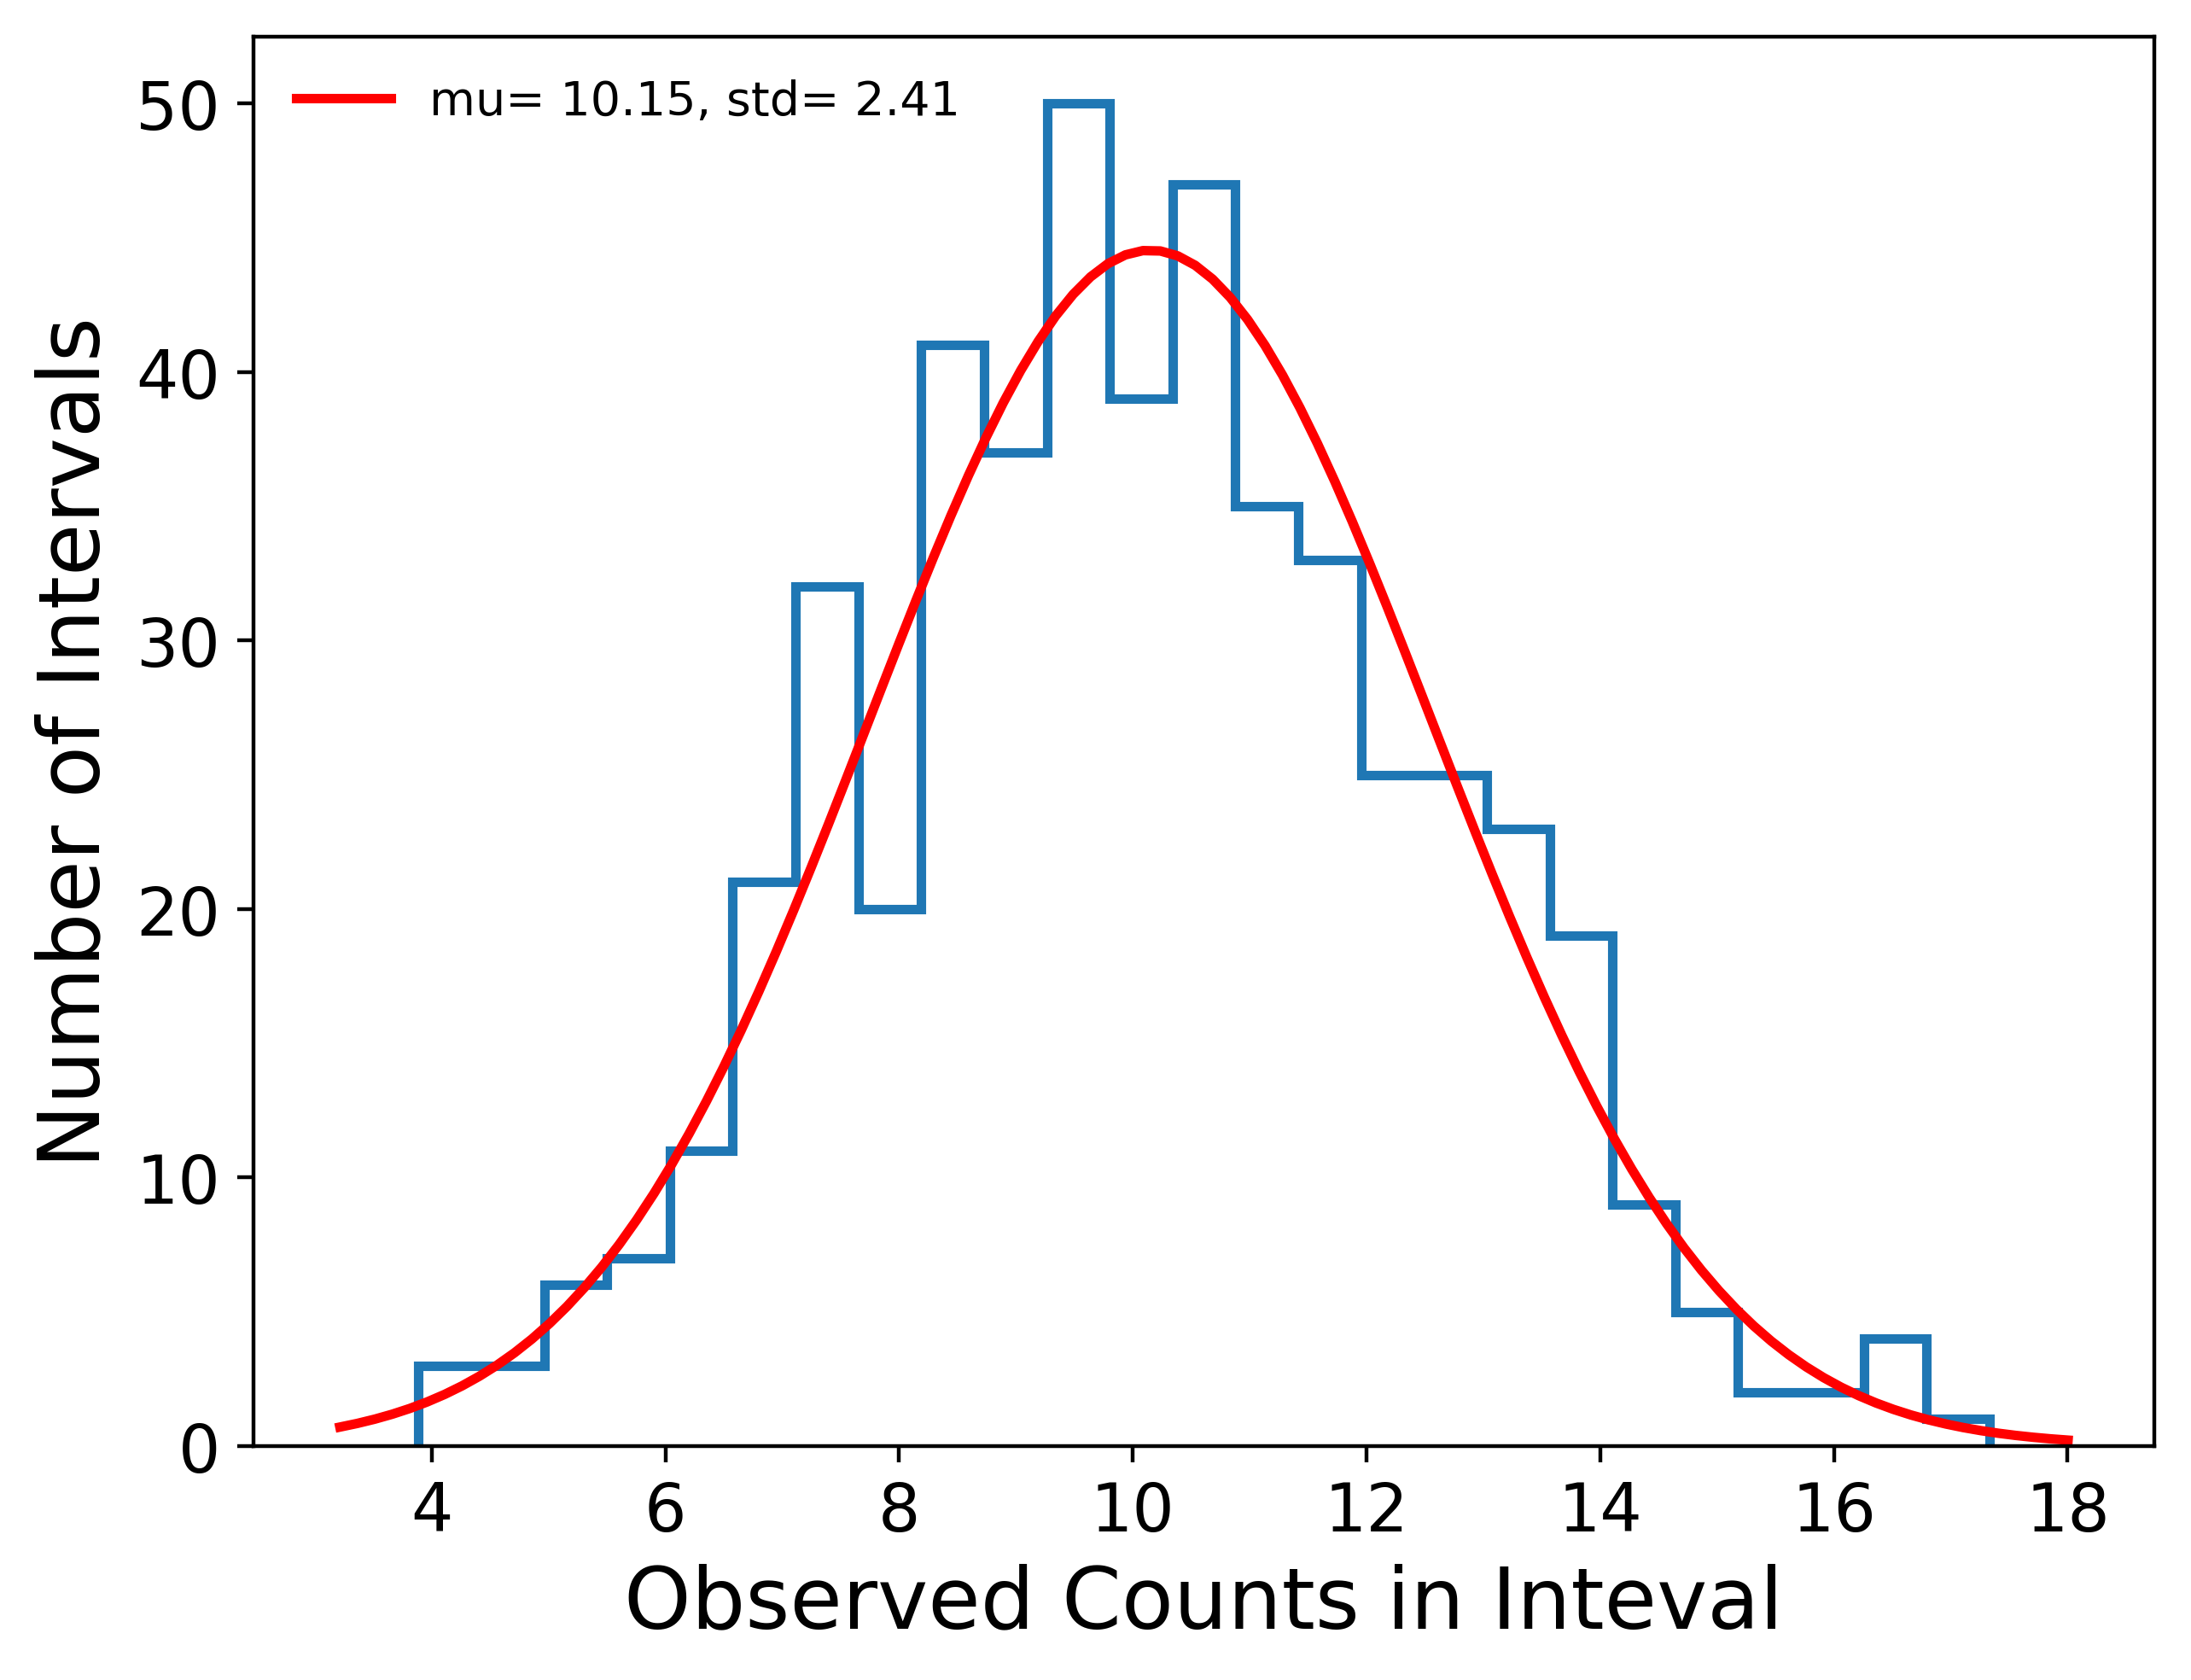

Here is the Python script that generated this plot:
#!/usr/bin/env python

import numpy as np
import matplotlib.pyplot as plt
import matplotlib as mlp

from scipy.stats import norm
from scipy.optimize import curve_fit

from optparse import OptionParser

g_norm = 1.0/np.sqrt(2*np.pi)


#---------------------------------------------------------------------------------------------------
# define and get all command line arguments
parser = OptionParser()
parser.add_option("-n", "--name",  dest="name",  default='fit',            help="name of plot")
parser.add_option("-x", "--xtitle",dest="xtitle",default='Default x title',help="x axis title")
parser.add_option("-y", "--ytitle",dest="ytitle",default='Default y title',help="y axis title")
(options, args) = parser.parse_args()

def straight_mean_var(data):
    # mean and variance from the raw data
    mean_raw = np.mean(data)
    var_raw = np.var(data)
    print "\n-- No fit"
    print " Nevents:  %d"%(len(data))
    print " Mean:     %f +- %f"%(np.mean(data),np.sqrt(np.var(data)/len(data)))
    print " Variance: %f"%(np.var(data))
    print " Width:    %f"%(np.sqrt(np.var(data)))

    return mean_raw,var_raw


def gaussian(x, amplitude, mean, width):
    # Gaussian function, including a variable normalization, ready for your histogram fit

    return amplitude*g_norm/width * np.exp(-0.5*((x-mean)/width)**2)

def fit_gaussian_without(xs,ys):
    # implement a set of histogram fits
    
    x_array = np.array(xs)
    y_array = np.array(ys)

    # fit without uncertainties
    pname = ['Amplitude', 'Mean', 'Width']
    par, pcov = curve_fit(gaussian, x_array, y_array, p0=(500, 10, 2))
    print "\n== Fit without including uncertainties"
    for i in range(0,3):
        print " P(%9s,%d): %f +- %f"%(pname[i],i,par[i],np.sqrt(pcov[i][i]))

    return par, pcov

def fit_gaussian(xs,ys):
    # implement a set of histogram fits
    
    x_array = np.array(xs)
    y_array = np.array(ys)

    # find uncertainties (simply sqrt of entries)
    sigma = np.sqrt(y_array)
    for i in range(0,len(sigma)): # if there are zero entries we get division by zero!
        if sigma[i] == 0:
            sigma[i] = 100
            #print " fix zero i:%d"%(i) 
    
    # fit with uncertainties
    print "\n== Fit including uncertainties"
    pname = ['Amplitude', 'Mean', 'Width']
    par, pcov = curve_fit(gaussian, x_array, y_array, p0=(500, 10, 2), sigma=sigma)
    for i in range(0,3):
        print " P(%9s,%d): %f +- %f"%(pname[i],i,par[i],np.sqrt(pcov[i][i]))

    return par, pcov

n_events = 500

# generate some data for this demonstration.
data = norm.rvs(10.0, 2.5, size=n_events)

# calculate variables
mean_raw,var_raw = straight_mean_var(data)

# define the figure
plt.figure(options.name)
ns, bins, patches = plt.hist(data, 25, histtype = 'step', linewidth=2)

# careful bin width matters for integral
binwidth = bins[1]-bins[0]
normalize = n_events * binwidth

# plot the prediction on top
xmin, xmax = plt.xlim()
x = np.linspace(xmin, xmax, 100)
p = normalize * norm.pdf(x, mean_raw, np.sqrt(var_raw)) # make sure to normalize correctly
label = "mu= %.2f, std= %.2f" % (mean_raw, np.sqrt(var_raw))
plt.plot(x, p, 'r', linewidth=2, label=label)
# legend
leg = plt.legend(loc="upper left",frameon=False)

# prepare data for the least chi2 binned fit
xs = []
ys = []
for n,bmin in zip(ns,bins[:-1]):
    xs.append(bmin+0.5*binwidth)
    ys.append(n)

# now fit the data
fit_gaussian_without(xs,ys)
fit_gaussian(xs,ys)

# make plot nicer
plt.xlabel(options.xtitle, fontsize=18)
plt.ylabel(options.ytitle, fontsize=18)

# make axis tick numbers larger
plt.xticks(fontsize=14)
plt.yticks(fontsize=14)

# make sure to noe have too much white space around the plot
plt.subplots_adjust(top=0.99, right=0.99, bottom=0.13, left=0.12)

# save plot for later viewing
plt.savefig(options.name+".png",bbox_inches='tight',dpi=400)

# show the plot for interactive use
plt.show()

